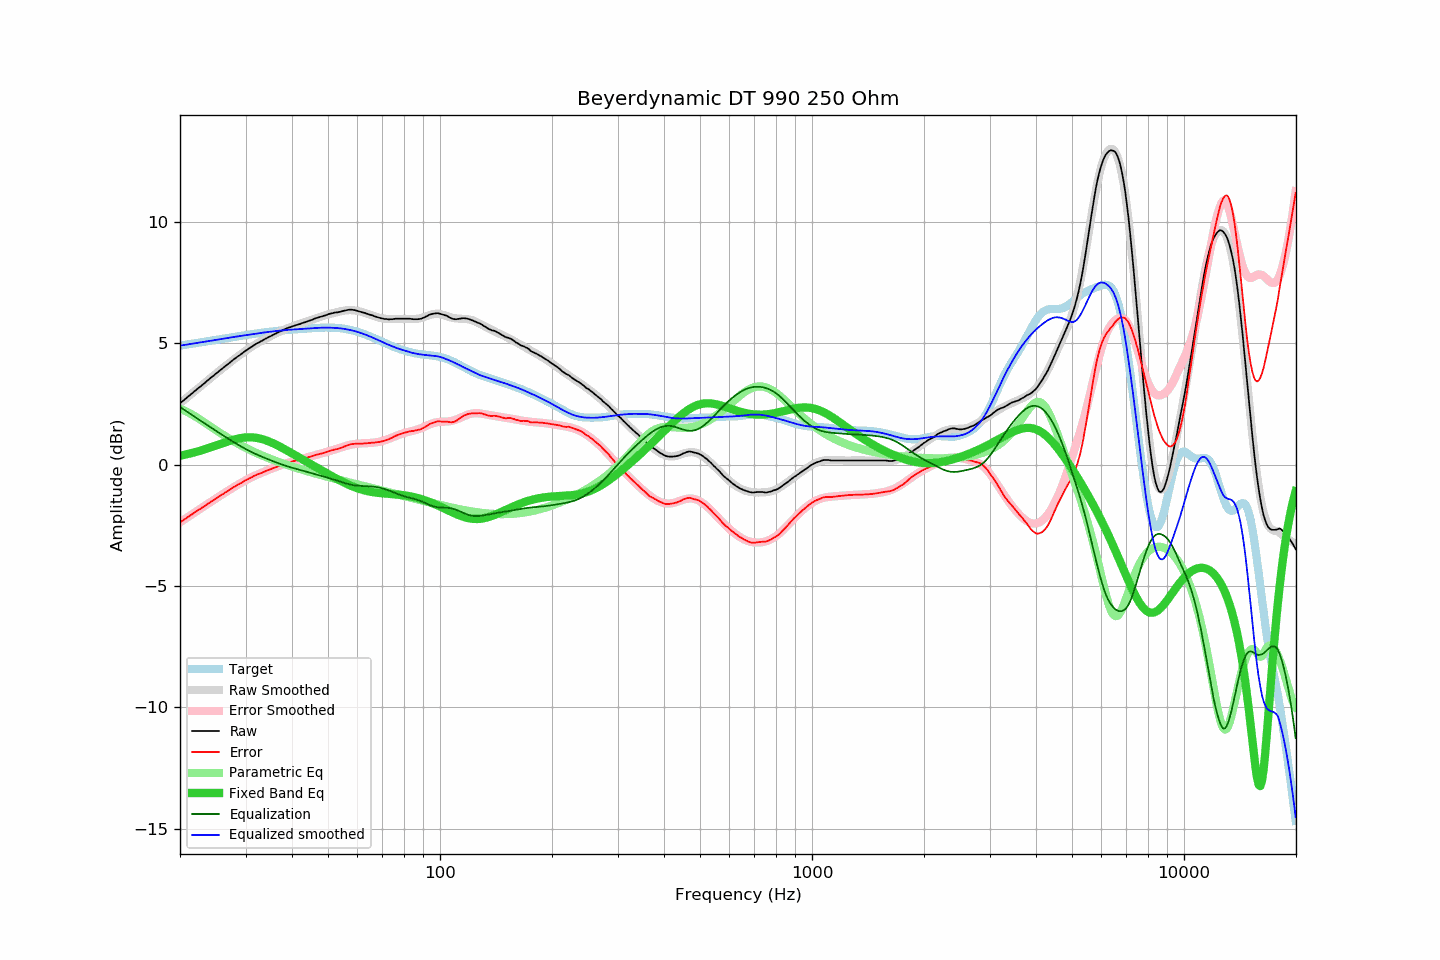

The file beside this chart, header and first rows:
frequency, raw, error, smoothed, error_smoothed, equalization, parametric_eq, equalized_raw, equalized_smoothed, target
20.00, 2.52, -2.38, 2.53, -2.38, 2.38, 0.37, 4.90, 4.90, 4.91
20.20, 2.58, -2.33, 2.58, -2.33, 2.33, 0.38, 4.92, 4.91, 4.92
20.40, 2.63, -2.29, 2.64, -2.29, 2.29, 0.39, 4.92, 4.92, 4.93
20.61, 2.69, -2.24, 2.69, -2.24, 2.24, 0.41, 4.94, 4.94, 4.94
20.81, 2.74, -2.20, 2.75, -2.20, 2.20, 0.42, 4.94, 4.95, 4.95
21.02, 2.80, -2.15, 2.80, -2.16, 2.16, 0.44, 4.96, 4.96, 4.96
21.23, 2.85, -2.11, 2.86, -2.11, 2.11, 0.46, 4.96, 4.97, 4.97
21.44, 2.91, -2.06, 2.91, -2.07, 2.07, 0.47, 4.98, 4.98, 4.98
21.66, 2.96, -2.02, 2.97, -2.02, 2.02, 0.49, 4.99, 4.99, 4.99
21.87, 3.02, -1.97, 3.02, -1.98, 1.98, 0.51, 5.00, 5.00, 5.00
22.09, 3.07, -1.94, 3.08, -1.93, 1.93, 0.53, 5.01, 5.01, 5.01
22.31, 3.13, -1.89, 3.13, -1.89, 1.89, 0.54, 5.02, 5.02, 5.02
22.54, 3.18, -1.85, 3.18, -1.85, 1.85, 0.56, 5.03, 5.03, 5.03
22.76, 3.23, -1.81, 3.24, -1.80, 1.80, 0.58, 5.04, 5.04, 5.04
22.99, 3.29, -1.76, 3.29, -1.76, 1.76, 0.60, 5.05, 5.05, 5.05
23.22, 3.34, -1.72, 3.35, -1.71, 1.71, 0.62, 5.06, 5.06, 5.06
23.45, 3.40, -1.67, 3.40, -1.67, 1.67, 0.65, 5.08, 5.08, 5.08
23.69, 3.46, -1.62, 3.46, -1.63, 1.63, 0.67, 5.09, 5.09, 5.09
23.92, 3.51, -1.58, 3.51, -1.58, 1.58, 0.69, 5.10, 5.10, 5.10
24.16, 3.57, -1.54, 3.57, -1.54, 1.54, 0.71, 5.11, 5.11, 5.11
24.40, 3.62, -1.50, 3.62, -1.50, 1.50, 0.73, 5.12, 5.12, 5.12
24.65, 3.67, -1.46, 3.68, -1.45, 1.45, 0.76, 5.13, 5.13, 5.13
24.89, 3.73, -1.41, 3.73, -1.41, 1.41, 0.78, 5.15, 5.14, 5.14
25.14, 3.78, -1.37, 3.78, -1.37, 1.37, 0.80, 5.15, 5.15, 5.15
25.39, 3.83, -1.33, 3.84, -1.32, 1.32, 0.83, 5.16, 5.16, 5.16
25.65, 3.89, -1.28, 3.89, -1.28, 1.28, 0.85, 5.17, 5.17, 5.17
25.91, 3.94, -1.24, 3.95, -1.24, 1.24, 0.87, 5.18, 5.18, 5.18
26.16, 3.99, -1.20, 4.00, -1.20, 1.20, 0.90, 5.19, 5.19, 5.19
26.43, 4.05, -1.15, 4.05, -1.15, 1.15, 0.92, 5.21, 5.20, 5.20
26.69, 4.10, -1.11, 4.10, -1.11, 1.11, 0.94, 5.21, 5.21, 5.21
26.96, 4.15, -1.07, 4.16, -1.07, 1.07, 0.96, 5.22, 5.22, 5.23
27.23, 4.20, -1.03, 4.21, -1.03, 1.03, 0.98, 5.23, 5.24, 5.24
27.50, 4.26, -0.98, 4.26, -0.99, 0.99, 1.00, 5.25, 5.25, 5.25
27.77, 4.31, -0.94, 4.31, -0.95, 0.95, 1.02, 5.26, 5.26, 5.26
28.05, 4.36, -0.90, 4.36, -0.91, 0.91, 1.04, 5.27, 5.27, 5.27
28.33, 4.41, -0.86, 4.41, -0.87, 0.87, 1.06, 5.28, 5.28, 5.28
28.62, 4.46, -0.82, 4.46, -0.83, 0.83, 1.07, 5.29, 5.29, 5.29
28.90, 4.50, -0.79, 4.51, -0.79, 0.79, 1.09, 5.29, 5.30, 5.30
29.19, 4.55, -0.75, 4.56, -0.75, 0.75, 1.10, 5.30, 5.31, 5.31
29.48, 4.60, -0.71, 4.61, -0.71, 0.71, 1.11, 5.32, 5.32, 5.32
29.78, 4.65, -0.68, 4.65, -0.67, 0.67, 1.12, 5.33, 5.33, 5.33
30.08, 4.70, -0.64, 4.70, -0.64, 0.64, 1.12, 5.34, 5.34, 5.34
30.38, 4.74, -0.61, 4.75, -0.60, 0.60, 1.13, 5.35, 5.35, 5.35
30.68, 4.79, -0.57, 4.79, -0.57, 0.57, 1.13, 5.36, 5.36, 5.36
30.99, 4.83, -0.54, 4.83, -0.54, 0.54, 1.13, 5.37, 5.37, 5.37
31.30, 4.87, -0.51, 4.88, -0.50, 0.50, 1.12, 5.38, 5.38, 5.38
31.61, 4.92, -0.47, 4.92, -0.47, 0.47, 1.12, 5.40, 5.39, 5.39
31.93, 4.96, -0.44, 4.96, -0.44, 0.44, 1.11, 5.40, 5.40, 5.40
32.24, 5.00, -0.41, 5.00, -0.41, 0.41, 1.10, 5.42, 5.41, 5.41
32.57, 5.03, -0.39, 5.04, -0.38, 0.38, 1.09, 5.42, 5.42, 5.42
32.89, 5.07, -0.35, 5.07, -0.35, 0.35, 1.07, 5.43, 5.43, 5.43
33.22, 5.10, -0.33, 5.11, -0.33, 0.33, 1.05, 5.43, 5.44, 5.44
33.55, 5.14, -0.30, 5.15, -0.30, 0.30, 1.03, 5.44, 5.44, 5.45
33.89, 5.18, -0.27, 5.18, -0.27, 0.27, 1.01, 5.46, 5.45, 5.45
34.23, 5.21, -0.25, 5.22, -0.24, 0.24, 0.99, 5.46, 5.46, 5.46
34.57, 5.25, -0.22, 5.25, -0.22, 0.22, 0.96, 5.47, 5.47, 5.47
34.92, 5.28, -0.19, 5.28, -0.19, 0.19, 0.94, 5.48, 5.48, 5.48
35.27, 5.31, -0.17, 5.32, -0.17, 0.17, 0.91, 5.48, 5.48, 5.49
35.62, 5.35, -0.14, 5.35, -0.14, 0.14, 0.88, 5.49, 5.49, 5.49
35.97, 5.38, -0.12, 5.39, -0.11, 0.11, 0.85, 5.50, 5.50, 5.50
... 635 more rows
